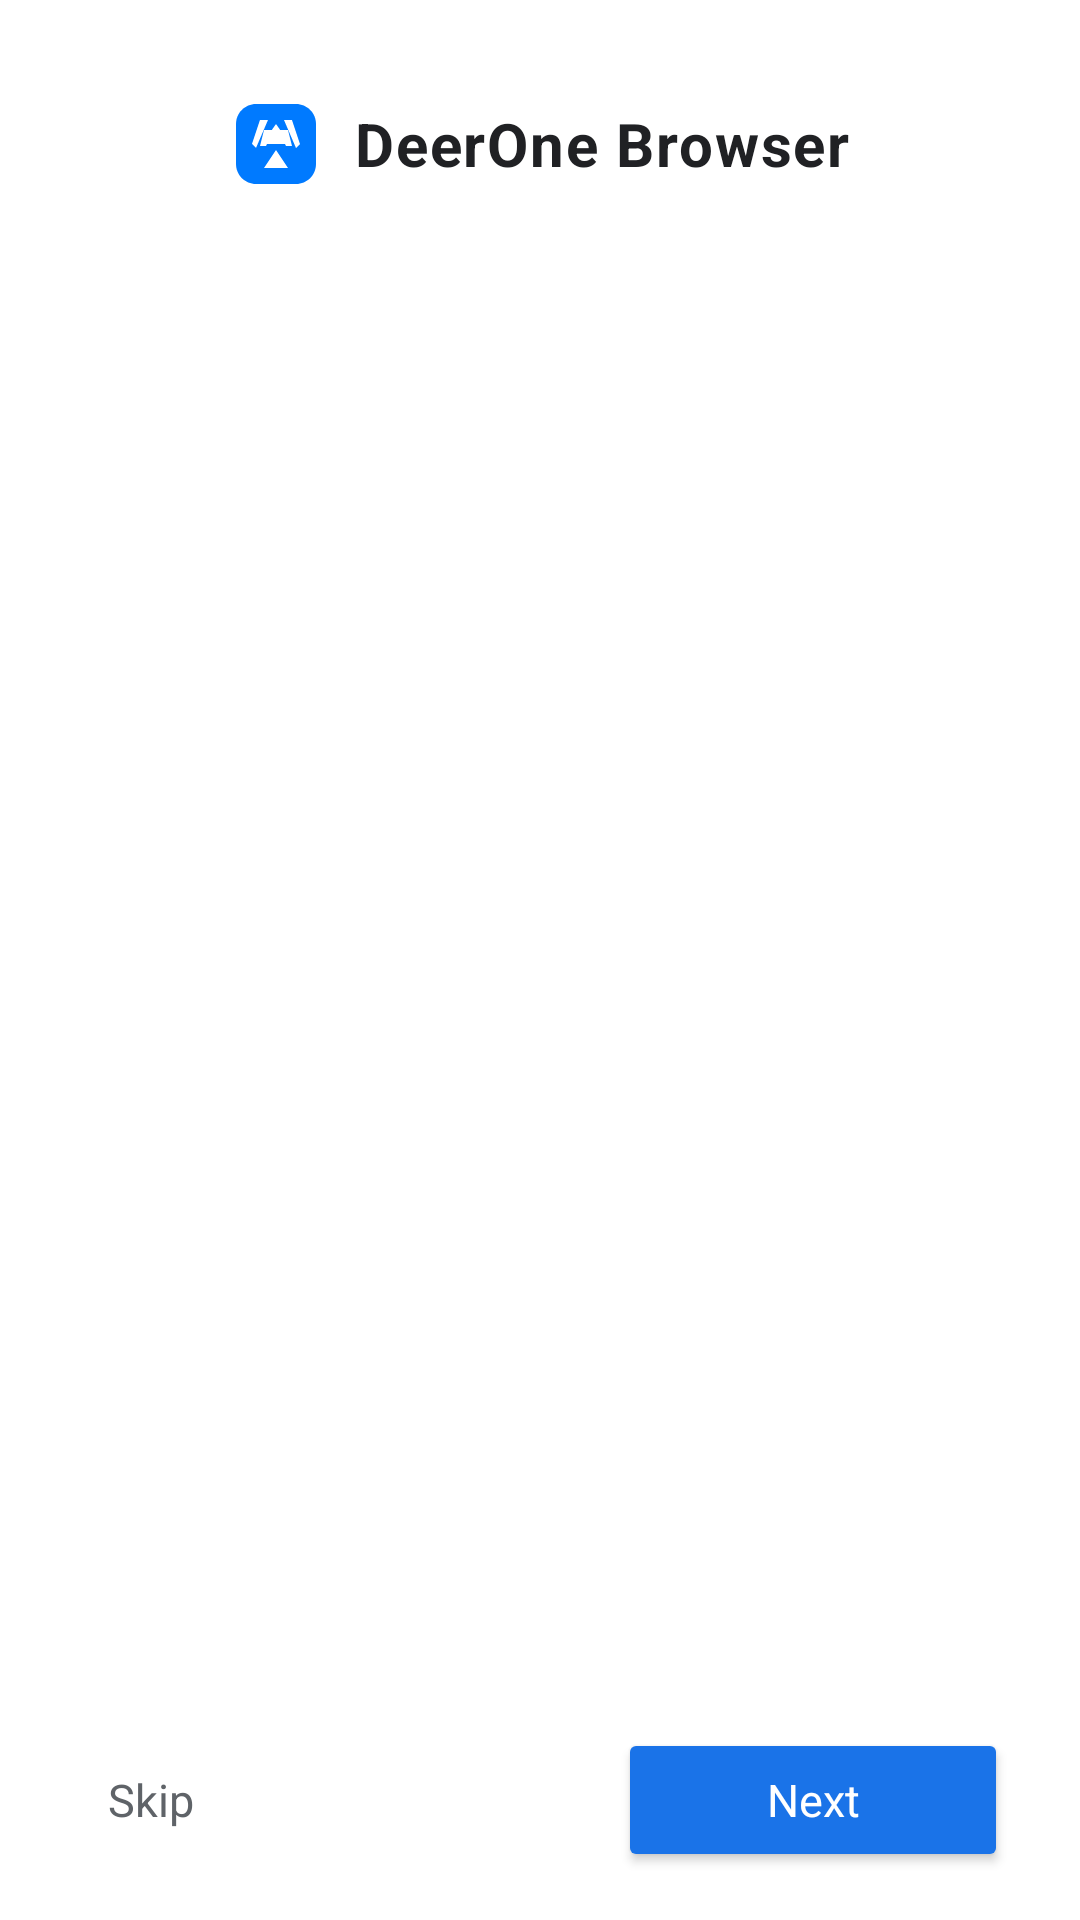

Here is an Android app screen rendered from its layout file. Give the layout XML and the strings, colors and styles it references.
<!-- AndroidManifest.xml: application theme AppTheme -->
<!-- res/layout/activity_onboarding.xml -->
<?xml version="1.0" encoding="utf-8"?>
<RelativeLayout xmlns:android="http://schemas.android.com/apk/res/android"
    android:layout_width="match_parent"
    android:layout_height="match_parent"
    android:background="@color/backgroundDark">

    
    <LinearLayout
        android:id="@+id/onboarding_header"
        android:layout_width="wrap_content"
        android:layout_height="wrap_content"
        android:layout_alignParentTop="true"
        android:layout_centerHorizontal="true"
        android:layout_marginTop="32dp"
        android:gravity="center"
        android:orientation="horizontal">

        <ImageView
            android:layout_width="32dp"
            android:layout_height="32dp"
            android:src="@drawable/ic_deerone_logo"
            android:contentDescription="@string/app_name" />

        <TextView
            android:layout_width="wrap_content"
            android:layout_height="wrap_content"
            android:layout_marginStart="10dp"
            android:fontFamily="sans-serif-medium"
            android:letterSpacing="0.03"
            android:text="DeerOne Browser"
            android:textColor="@color/textPrimary"
            android:textSize="20sp"
            android:textStyle="bold" />

    </LinearLayout>

    <androidx.viewpager.widget.ViewPager
        android:id="@+id/view_pager_onboarding"
        android:layout_width="match_parent"
        android:layout_height="match_parent"
        android:layout_below="@id/onboarding_header"
        android:layout_above="@+id/bottom_container" />

    
    <RelativeLayout
        android:id="@+id/bottom_container"
        android:layout_width="match_parent"
        android:layout_height="80dp"
        android:layout_alignParentBottom="true"
        android:paddingStart="24dp"
        android:paddingEnd="24dp">

        
        <TextView
            android:id="@+id/btn_skip"
            android:layout_width="wrap_content"
            android:layout_height="match_parent"
            android:layout_alignParentStart="true"
            android:gravity="center_vertical"
            android:text="Skip"
            android:textColor="@color/textSecondary"
            android:textSize="15sp"
            android:fontFamily="sans-serif-medium"
            android:clickable="true"
            android:focusable="true"
            android:paddingStart="12dp"
            android:paddingEnd="12dp"
            android:background="?attr/selectableItemBackgroundBorderless" />

        
        <LinearLayout
            android:id="@+id/layout_dots"
            android:layout_width="wrap_content"
            android:layout_height="match_parent"
            android:layout_centerInParent="true"
            android:gravity="center"
            android:orientation="horizontal" />

        
        <Button
            android:id="@+id/btn_next"
            android:layout_width="130dp"
            android:layout_height="48dp"
            android:layout_alignParentEnd="true"
            android:layout_centerVertical="true"
            android:backgroundTint="@color/colorAccent"
            android:text="Next"
            android:textColor="#FFFFFF"
            android:fontFamily="sans-serif-medium"
            android:textAllCaps="false"
            android:textSize="15sp"
            android:elevation="4dp" />

    </RelativeLayout>

</RelativeLayout>
<!-- resources referenced by this layout -->
<resources>
  <color name="backgroundDark">#FFFFFF</color>
  <color name="colorAccent">#1A73E8</color>
  <color name="textPrimary">#202124</color>
  <color name="textSecondary">#5F6368</color>
  <!-- drawable ic_deerone_logo (drawable) -->
  <?xml version="1.0" encoding="utf-8"?>
  <vector xmlns:android="http://schemas.android.com/apk/res/android"
      android:width="48dp"
      android:height="48dp"
      android:viewportWidth="48"
      android:viewportHeight="48">
  
      
      <path
          android:fillColor="#007AFF"
          android:pathData="M14,4 H34 C39.5,4 44,8.5 44,14 V34 C44,39.5 39.5,44 34,44 H14 C8.5,44 4,39.5 4,34 V14 C4,8.5 8.5,4 14,4 Z" />
  
      
      
      <path
          android:fillColor="#FFFFFF"
          android:pathData="M24,14 L31,24 H17 L24,14 Z" />
  
      
      <path
          android:fillColor="#FFFFFF"
          android:pathData="M16,12 L20,12 L14,26 L12,24 Z" />
      <path
          android:fillColor="#FFFFFF"
          android:pathData="M18,17 L23,17 L19,25 L16,25 Z" />
  
      
      <path
          android:fillColor="#FFFFFF"
          android:pathData="M32,12 L28,12 L34,26 L36,24 Z" />
      <path
          android:fillColor="#FFFFFF"
          android:pathData="M30,17 L25,17 L29,25 L32,25 Z" />
  
      
      <path
          android:fillColor="#FFFFFF"
          android:pathData="M24,27 L30,36 H18 L24,27 Z" />
  </vector>
  <string name="app_name">DeerOne Browser</string>
  <style name="AppTheme" parent="Theme.MaterialComponents.DayNight.NoActionBar">
          <item name="colorPrimary">@color/colorPrimary</item>
          <item name="colorPrimaryDark">@color/colorPrimaryDark</item>
          <item name="colorAccent">@color/colorAccent</item>
          <item name="colorSurfaceBackground">@color/ios_surface_light</item>
          <item name="colorCardBackground">@color/ios_card_light</item>
          <item name="colorTextPrimary">@color/ios_text_primary_light</item>
          <item name="colorTextSecondary">@color/ios_text_secondary_light</item>
          <item name="colorAccentiOS">@color/ios_accent_light</item>
          <item name="colorDivider">@color/ios_divider_light</item>
          <item name="android:windowBackground">@color/ios_surface_light</item>
          <item name="android:textColorPrimary">@color/ios_text_primary_light</item>
          <item name="android:windowAnimationStyle">@style/ActivityTransition</item>
      </style>
  <color name="colorPrimary">#1A73E8</color>
  <color name="colorPrimaryDark">#1557B0</color>
  <color name="ios_surface_light">#FFFFFF</color>
  <color name="ios_card_light">#F1F3F4</color>
  <color name="ios_text_primary_light">#202124</color>
  <color name="ios_text_secondary_light">#5F6368</color>
  <color name="ios_accent_light">#1A73E8</color>
  <color name="ios_divider_light">#DADCE0</color>
  <style name="ActivityTransition">
          <item name="android:activityOpenEnterAnimation">@android:anim/fade_in</item>
          <item name="android:activityOpenExitAnimation">@android:anim/fade_out</item>
          <item name="android:activityCloseEnterAnimation">@android:anim/fade_in</item>
          <item name="android:activityCloseExitAnimation">@android:anim/fade_out</item>
      </style>
</resources>
